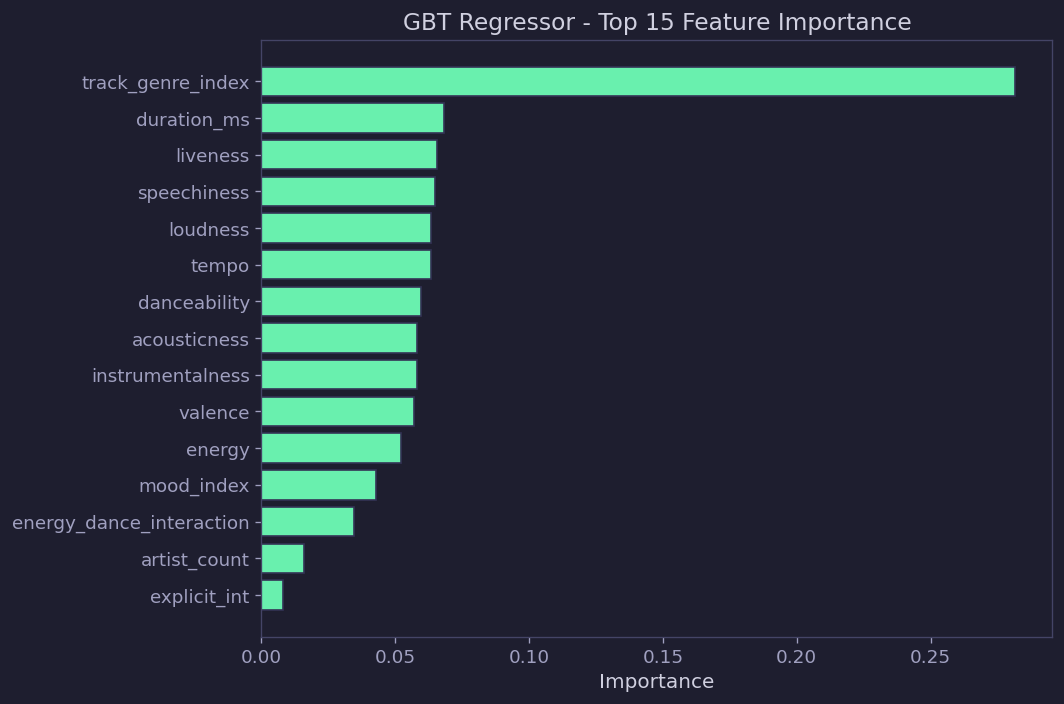

Values plotted in this chart, from the file beside it:
feature, importance
track_genre_index, 0.2814
duration_ms, 0.06807
liveness, 0.06564
speechiness, 0.06475
loudness, 0.06346
tempo, 0.06325
danceability, 0.05961
acousticness, 0.05828
instrumentalness, 0.05806
valence, 0.057
energy, 0.05225
mood_index, 0.04275
energy_dance_interaction, 0.0346
artist_count, 0.01603
explicit_int, 0.008238
is_feat, 0.005973
is_short_track, 0.0006032
